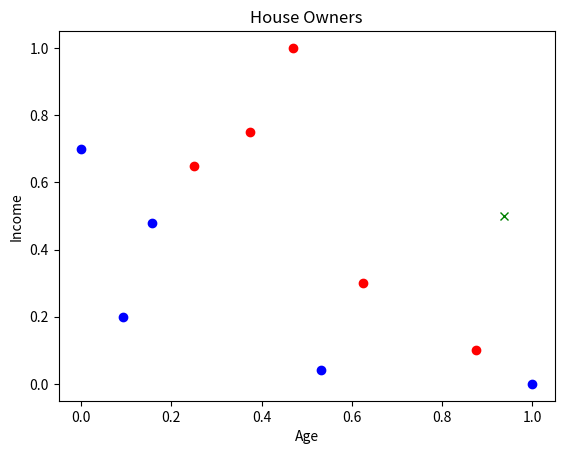

This figure's Python source:
import matplotlib.pyplot as plt
import math

#house ownership

age_no = (23,37,52,25,20)
income_no=(50000,34000,30000,78000,100000)
age_yes=(48,28,35,32,40)
income_yes=(40000,95000,130000,105000,60000)

minage = 20
maxage = 52
minincome = 30000
maxincome = 130000

def rescale(value, minvalue, maxvalue):
    return ((float)(value - minvalue) / (float)(maxvalue - minvalue))


age_no_scaled = [rescale(_, minage, maxage) for _ in age_no]
age_yes_scaled = [rescale(_, minage, maxage) for _ in age_yes]
income_no_scaled = [rescale(_, minincome, maxincome) for _ in income_no]
income_yes_scaled = [rescale(_, minincome, maxincome) for _ in income_yes]

dataset = (age_no[0], income_no[0]), (age_no[1], income_no[1]), (age_no[2], income_no[2]), (age_no[3], income_no[3]), (
age_no[4], income_no[4]), (age_yes[0], income_yes[0]), (age_yes[1], income_yes[1]), (age_yes[2], income_yes[2]), (
          age_yes[3], income_yes[3]), (age_yes[4], income_yes[4])

dataset_scaled = (age_no_scaled[0], income_no_scaled[0]), (age_no_scaled[1], income_no_scaled[1]), (
age_no_scaled[2], income_no_scaled[2]), (age_no_scaled[3], income_no_scaled[3]), (
                 age_no_scaled[4], income_no_scaled[4]), (age_yes_scaled[0], income_yes_scaled[0]), (
                 age_yes_scaled[1], income_yes_scaled[1]), (age_yes_scaled[2], income_yes_scaled[2]), (
                 age_yes_scaled[3], income_yes_scaled[3]), (age_yes_scaled[4], income_yes_scaled[4])

dic = {}

for i in range(0, len(age_no_scaled)):
    dic[age_no_scaled[i], income_no_scaled[i]] = 'No'

for i in range(0, len(age_yes_scaled)):
    dic[age_yes_scaled[i], income_yes_scaled[i]] = 'Yes'

dic[(0.09375, 0.2)]

dic_non_scaled = {}

for i in range(0, len(age_no)):
    dic[age_no[i], income_no[i]] = 'No'

for i in range(0, len(age_yes)):
    dic[age_yes[i], income_yes[i]] = 'Yes'




def euclidean_distance(x,y):
    a, b = x
    c, d = y
    return math.sqrt((a-c)*(a-c)+(b-d)*(b-d))

def get_neighbors(data, new_one, k):
    distances = []
    for data in data:
        dist = euclidean_distance(new_one, data)
        distances.append((data, dist))
    distances.sort(key=lambda tup: tup[1])
    neighbors = []
    for i in range(k):
        neighbors.append(distances[i][0])
    return neighbors

def predict(dataset, new_data,dic,k):
    neighbors = get_neighbors(dataset, new_data,k)
    output_values_list=[]
    for i in neighbors:
        output_values_list.append(dic[i])
    return output_values_list


# KNN scaled Data
new_age_scaled=((float)(50 - 20) / (float)(52 - 20))
new_income_scaled=((float)(80000 - 30000) / (float)(130000 - 30000))
new_data_scaled=(new_age_scaled,new_income_scaled)
dataset_scaled=[(age_no_scaled[0],income_no_scaled[0]),(age_no_scaled[1],income_no_scaled[1]),(age_no_scaled[2],income_no_scaled[2]),(age_no_scaled[3],income_no_scaled[3]),(age_no_scaled[4],income_no_scaled[4]),(age_yes_scaled[0],income_yes_scaled[0]),(age_yes_scaled[1],income_yes_scaled[1]),(age_yes_scaled[2],income_yes_scaled[2]),(age_yes_scaled[3],income_yes_scaled[3]),(age_yes_scaled[4],income_yes_scaled[4])]

Peters_decision_1=predict(dataset_scaled,new_data_scaled,dic,1)
print(str(Peters_decision_1) + (" - Peter will buy a House"))

plt.plot(age_no_scaled,income_no_scaled,color='blue',marker='o',linestyle='none')
plt.plot(age_yes_scaled,income_yes_scaled,color='red',marker='o',linestyle='none')
plt.plot(new_age_scaled,new_income_scaled,color='green',marker='x',linestyle='none')


plt.title("House Owners")
plt.xlabel("Age")
plt.ylabel("Income")
plt.show()


# KNN  non scaled Data

new_data=(50,80000)
get_neighbors(dataset,new_data,1)

Peters_decision_2=predict(dataset,new_data,dic,1)
print(str(Peters_decision_2) + (" - Peter will not buy a House"))

# Conlusio
#In der Prediction im Modell "KNN scaled Data" sind Age & Income gleich gewichtet. Die Daten im  Modell "KNN non scaled Data" ist aufgrund der ungleichen Werte (x=50, y=80000) wesentlich ungleicher gewichtet.
# Das Income hat eine extrem dominanten Einfluss auf den Vektor. Somit ergibt sich der Punkt (x=25,y=78000) als nearest Neighbor, wobei dieser falsch ist.
